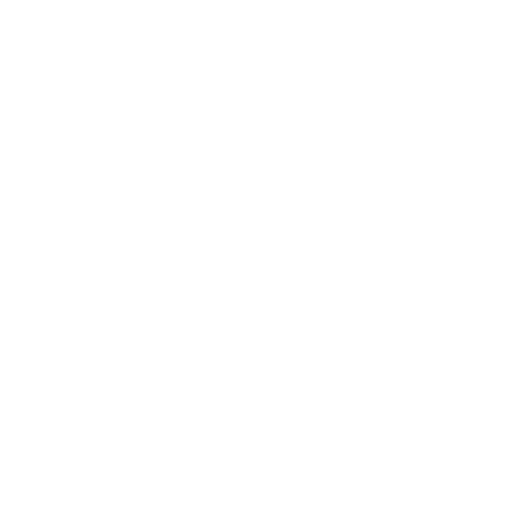
t = 0.00 s
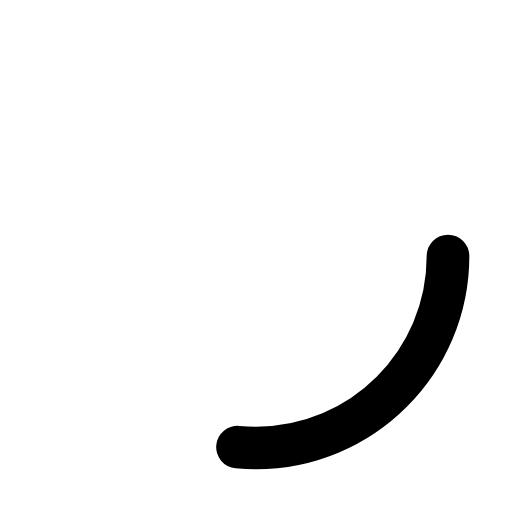
t = 0.15 s
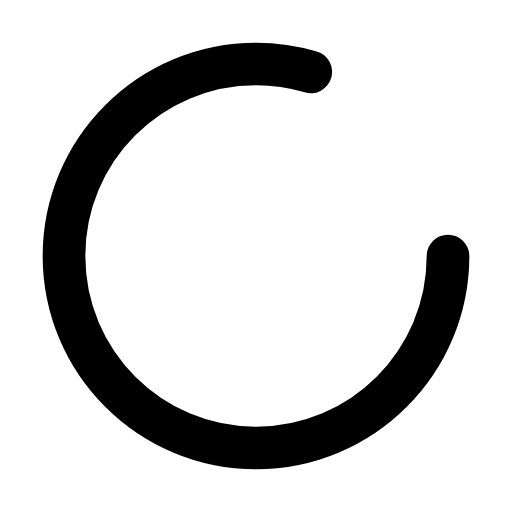
t = 0.45 s
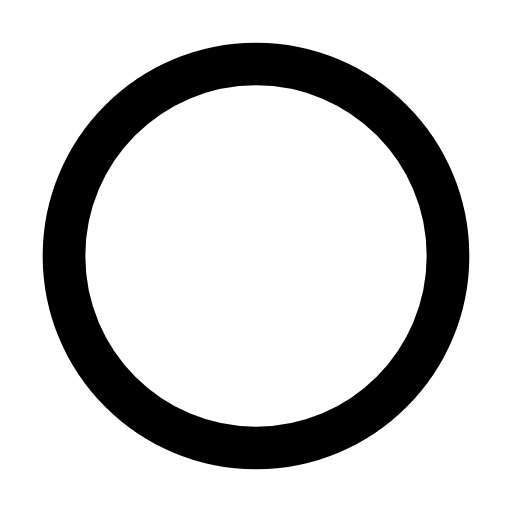
t = 0.70 s
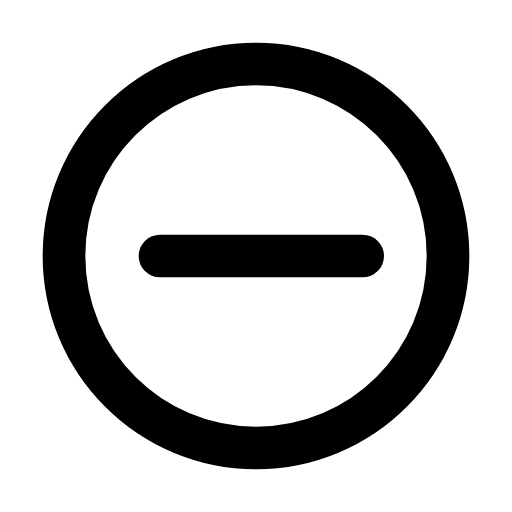
t = 0.90 s
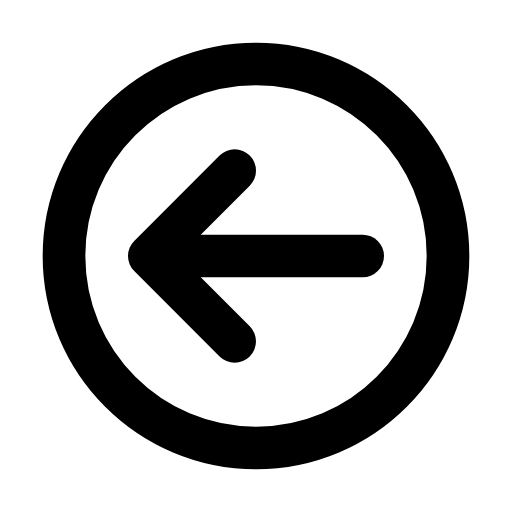
t = 1.10 s

The animated SVG that drew these frames (rendered in a browser with its animation timeline set to each time). Animation: 3 SMIL elements (animate=3); one cycle of 1.10 s.

<svg viewBox="0 0 24 24" xmlns="http://www.w3.org/2000/svg"><g fill="none" stroke="currentColor" stroke-linecap="round" stroke-linejoin="round" stroke-width="2"><path d="M21 12c0 4.97 -4.03 9 -9 9c-4.97 0 -9 -4.03 -9 -9c0 -4.97 4.03 -9 9 -9c4.97 0 9 4.03 9 9Z" stroke-dasharray="60"><animate attributeName="stroke-dashoffset" dur="0.6s" fill="freeze" values="60;0"/></path><path d="M17 12h-9.5" stroke-dasharray="12" stroke-dashoffset="12"><animate attributeName="stroke-dashoffset" begin="0.7s" dur="0.2s" fill="freeze" to="0"/></path><path d="M7 12l4 4M7 12l4 -4" stroke-dasharray="8" stroke-dashoffset="8"><animate attributeName="stroke-dashoffset" begin="0.9s" dur="0.2s" fill="freeze" to="0"/></path></g></svg>
